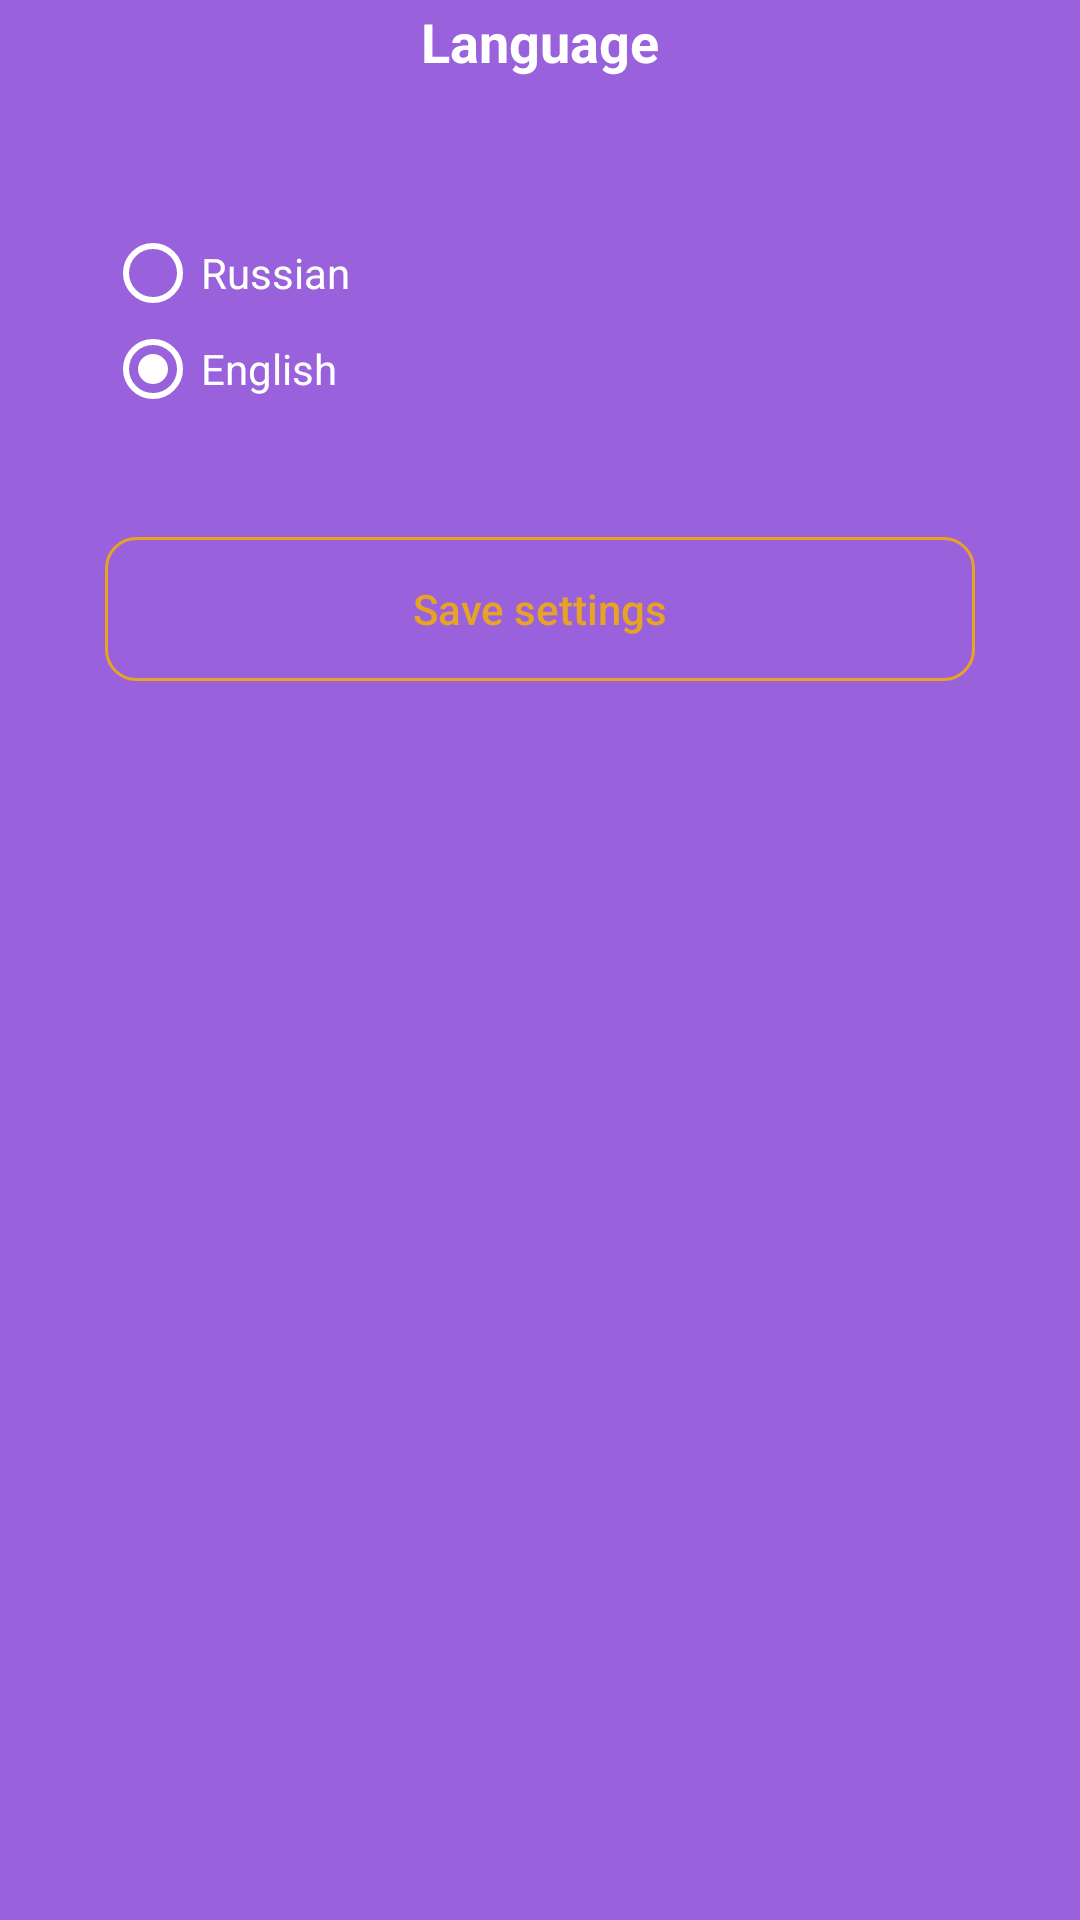

Android layout source for this screen:
<!-- AndroidManifest.xml: application theme Theme.Passave -->
<!-- res/layout/fragment_languages.xml -->
<?xml version="1.0" encoding="utf-8"?>
<FrameLayout xmlns:android="http://schemas.android.com/apk/res/android"
    xmlns:tools="http://schemas.android.com/tools"
    xmlns:app="http://schemas.android.com/apk/res-auto"
    android:orientation="vertical"
    android:layout_width="match_parent"
    android:layout_height="match_parent"
    android:background="@color/primary"
    tools:context=".ui.fragments.SettingsLanguagesFragment">

    <RelativeLayout
        android:layout_width="match_parent"
        android:layout_height="wrap_content">

        <TextView
            android:id="@+id/languages_label"
            android:layout_width="wrap_content"
            android:layout_height="wrap_content"
            android:text="@string/language_screen_label"
            android:layout_centerInParent="true"
            android:textColor="@color/white"
            android:textStyle="bold"
            android:textSize="18sp"/>

        <ImageButton
            android:id="@+id/backSettings_btn"
            android:layout_width="match_parent"
            android:layout_height="wrap_content"
            android:layout_centerVertical="true"
            android:background="@null"
            android:padding="14dp"
            android:scaleType="fitStart"
            android:src="@drawable/back_btn" />
    </RelativeLayout>

    <LinearLayout
        android:layout_width="match_parent"
        android:layout_height="wrap_content"
        android:orientation="vertical">

        
        <LinearLayout
            android:layout_width="match_parent"
            android:layout_height="wrap_content"
            android:layout_marginStart="20dp"
            android:layout_marginEnd="20dp"
            android:layout_marginTop="60dp"
            android:orientation="vertical"
            android:padding="15dp"
            android:background="@drawable/round_back_white_10_20">

            
            <RadioGroup
                android:id="@+id/radios_language_choice"
                android:layout_width="match_parent"
                android:layout_height="wrap_content"
                android:orientation="vertical">

                
                <RadioButton
                    android:id="@+id/ru_radio"
                    android:layout_width="wrap_content"
                    android:layout_height="wrap_content"
                    android:textColor="@color/white"
                    android:buttonTint="@color/white"
                    android:text="@string/ru_label" />

                
                <RadioButton
                    android:id="@+id/en_radio"
                    android:layout_width="wrap_content"
                    android:layout_height="wrap_content"
                    android:textColor="@color/white"
                    android:buttonTint="@color/white"
                    android:checked="true"
                    android:text="@string/en_label" />

            </RadioGroup>

        </LinearLayout>
        
        <LinearLayout
            android:layout_width="match_parent"
            android:layout_height="wrap_content"
            android:layout_marginStart="20dp"
            android:layout_marginEnd="20dp"
            android:layout_marginTop="10dp"
            android:orientation="vertical"
            android:padding="15dp"
            android:background="@drawable/round_back_white_10_20">

            
            <Button
                android:id="@+id/save_languages_btn"
                android:layout_width="match_parent"
                android:layout_height="wrap_content"
                android:text="@string/save_settings_btn"
                android:textColor="@color/settings_languages"
                android:textStyle="normal"
                android:textSize="14sp"
                android:background="@drawable/save_password_btn"
                android:textAllCaps="false"/>


        </LinearLayout>
    </LinearLayout>


</FrameLayout>
<!-- resources referenced by this layout -->
<resources>
  <color name="primary">#1B023B</color>
  <color name="settings_languages">#E6A326</color>
  <color name="white">#FFFFFFFF</color>
  <!-- drawable save_password_btn (drawable) -->
  <?xml version="1.0" encoding="utf-8"?>
  <shape xmlns:android="http://schemas.android.com/apk/res/android" android:shape="rectangle">
  
  <corners android:radius="10dp"/>
  <stroke android:color="@color/settings_languages" android:width="1dp"/>
  
  </shape>
  <string name="en_label">Английский</string>
  <string name="language_screen_label">Язык</string>
  <string name="ru_label">Русский</string>
  <string name="save_settings_btn">Сохранить настройки</string>
  <style name="Theme.Passave" parent="Theme.MaterialComponents.DayNight.NoActionBar.Bridge">
          
          <item name="colorPrimary">@color/primary</item>
          <item name="colorPrimaryVariant">@color/primary</item>
  
  
          <item name="colorOnPrimary">@color/white</item>
          
          <item name="colorSecondary">@color/teal_200</item>
          <item name="colorSecondaryVariant">@color/teal_700</item>
          <item name="colorOnSecondary">@color/black</item>
          
  
          <item name="android:statusBarColor">@color/settings_night_mode</item>
          
      </style>
  <color name="teal_200">#FF03DAC5</color>
  <color name="teal_700">#FF018786</color>
  <color name="black">#FF000000</color>
  <color name="settings_night_mode">#6124B1</color>
</resources>
